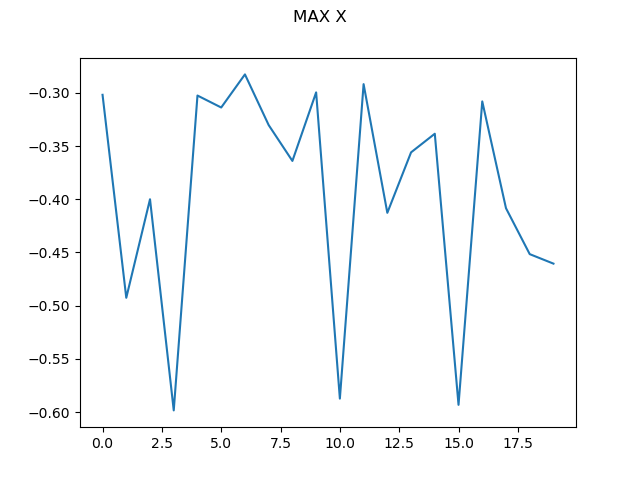

Data behind this chart, as committed beside it:
0, -0.30190358076816814
1, -0.4926
2, -0.4
3, -0.5983
4, -0.3026
5, -0.3138
6, -0.2827
7, -0.3303
8, -0.364
9, -0.2996
10, -0.5872
11, -0.2919
12, -0.4127
13, -0.356
14, -0.3385
15, -0.5931
16, -0.3081
17, -0.4084
18, -0.4515
19, -0.4605
